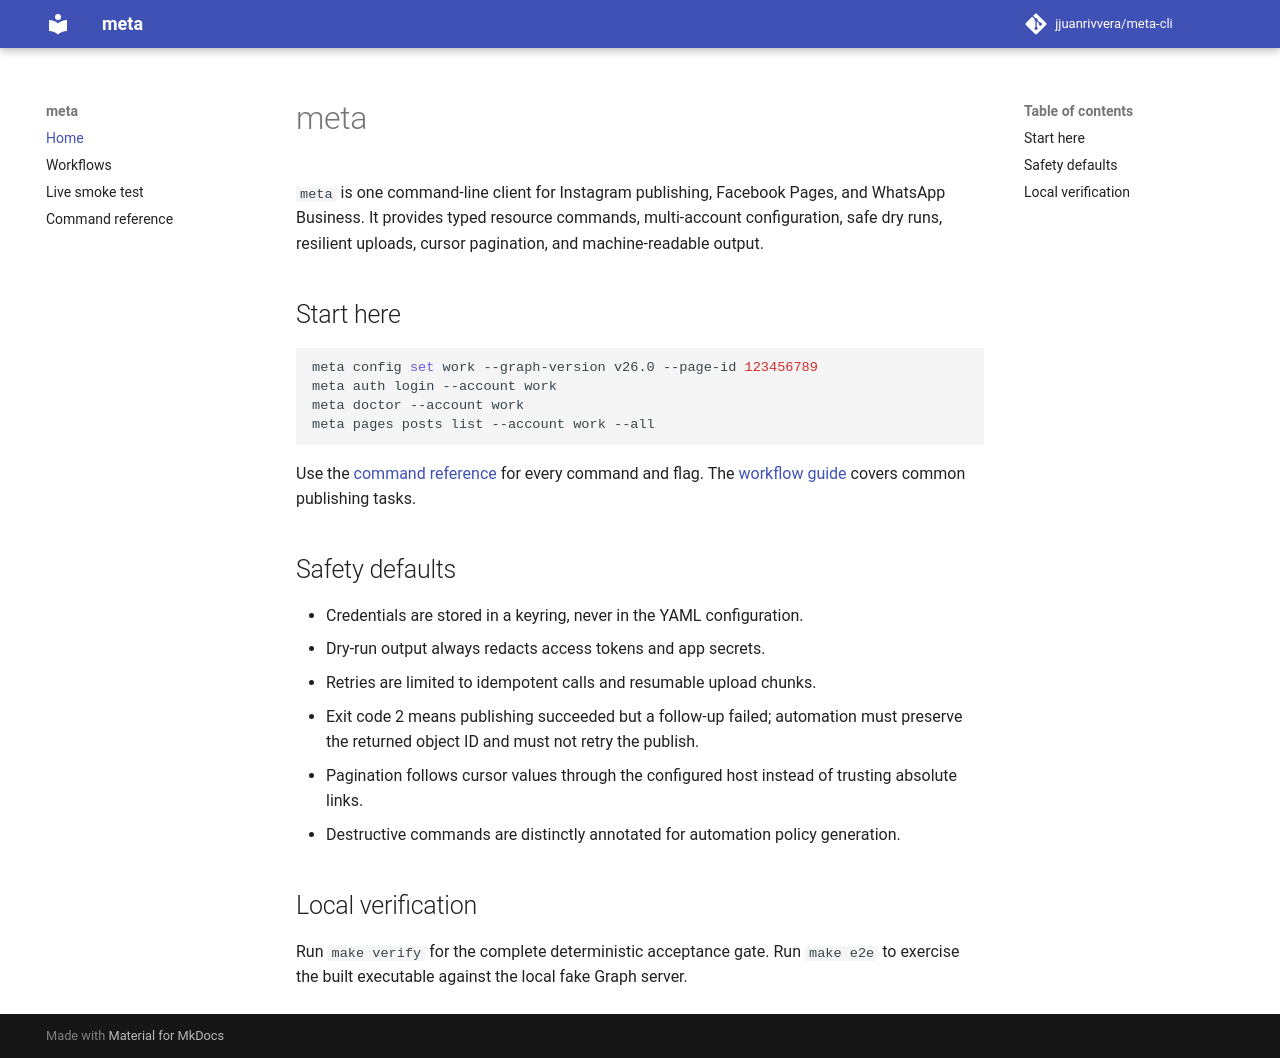

repository: jjuanrivvera/meta-cli · page: index.html · generator: mkdocs

# meta

`meta` is one command-line client for Instagram publishing, Facebook Pages, and WhatsApp
Business. It provides typed resource commands, multi-account configuration, safe dry runs,
resilient uploads, cursor pagination, and machine-readable output.

## Start here

```sh
meta config set work --graph-version v26.0 --page-id 123456789
meta auth login --account work
meta doctor --account work
meta pages posts list --account work --all
```

Use the [command reference](commands/meta.md) for every command and flag. The
[workflow guide](workflows.md) covers common publishing tasks.

## Safety defaults

- Credentials are stored in a keyring, never in the YAML configuration.
- Dry-run output always redacts access tokens and app secrets.
- Retries are limited to idempotent calls and resumable upload chunks.
- Exit code 2 means publishing succeeded but a follow-up failed; automation must preserve the
  returned object ID and must not retry the publish.
- Pagination follows cursor values through the configured host instead of trusting absolute links.
- Destructive commands are distinctly annotated for automation policy generation.

## Local verification

Run `make verify` for the complete deterministic acceptance gate. Run `make e2e` to exercise the
built executable against the local fake Graph server.
